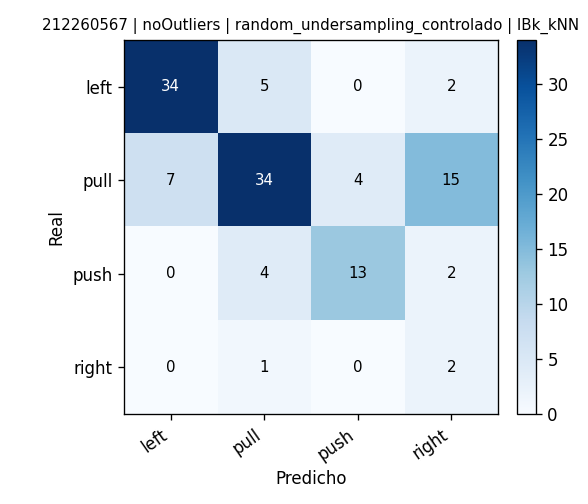

The file beside this chart, header and first rows:
, pred_left, pred_pull, pred_push, pred_right
real_left, 34, 5, 0, 2
real_pull, 7, 34, 4, 15
real_push, 0, 4, 13, 2
real_right, 0, 1, 0, 2
